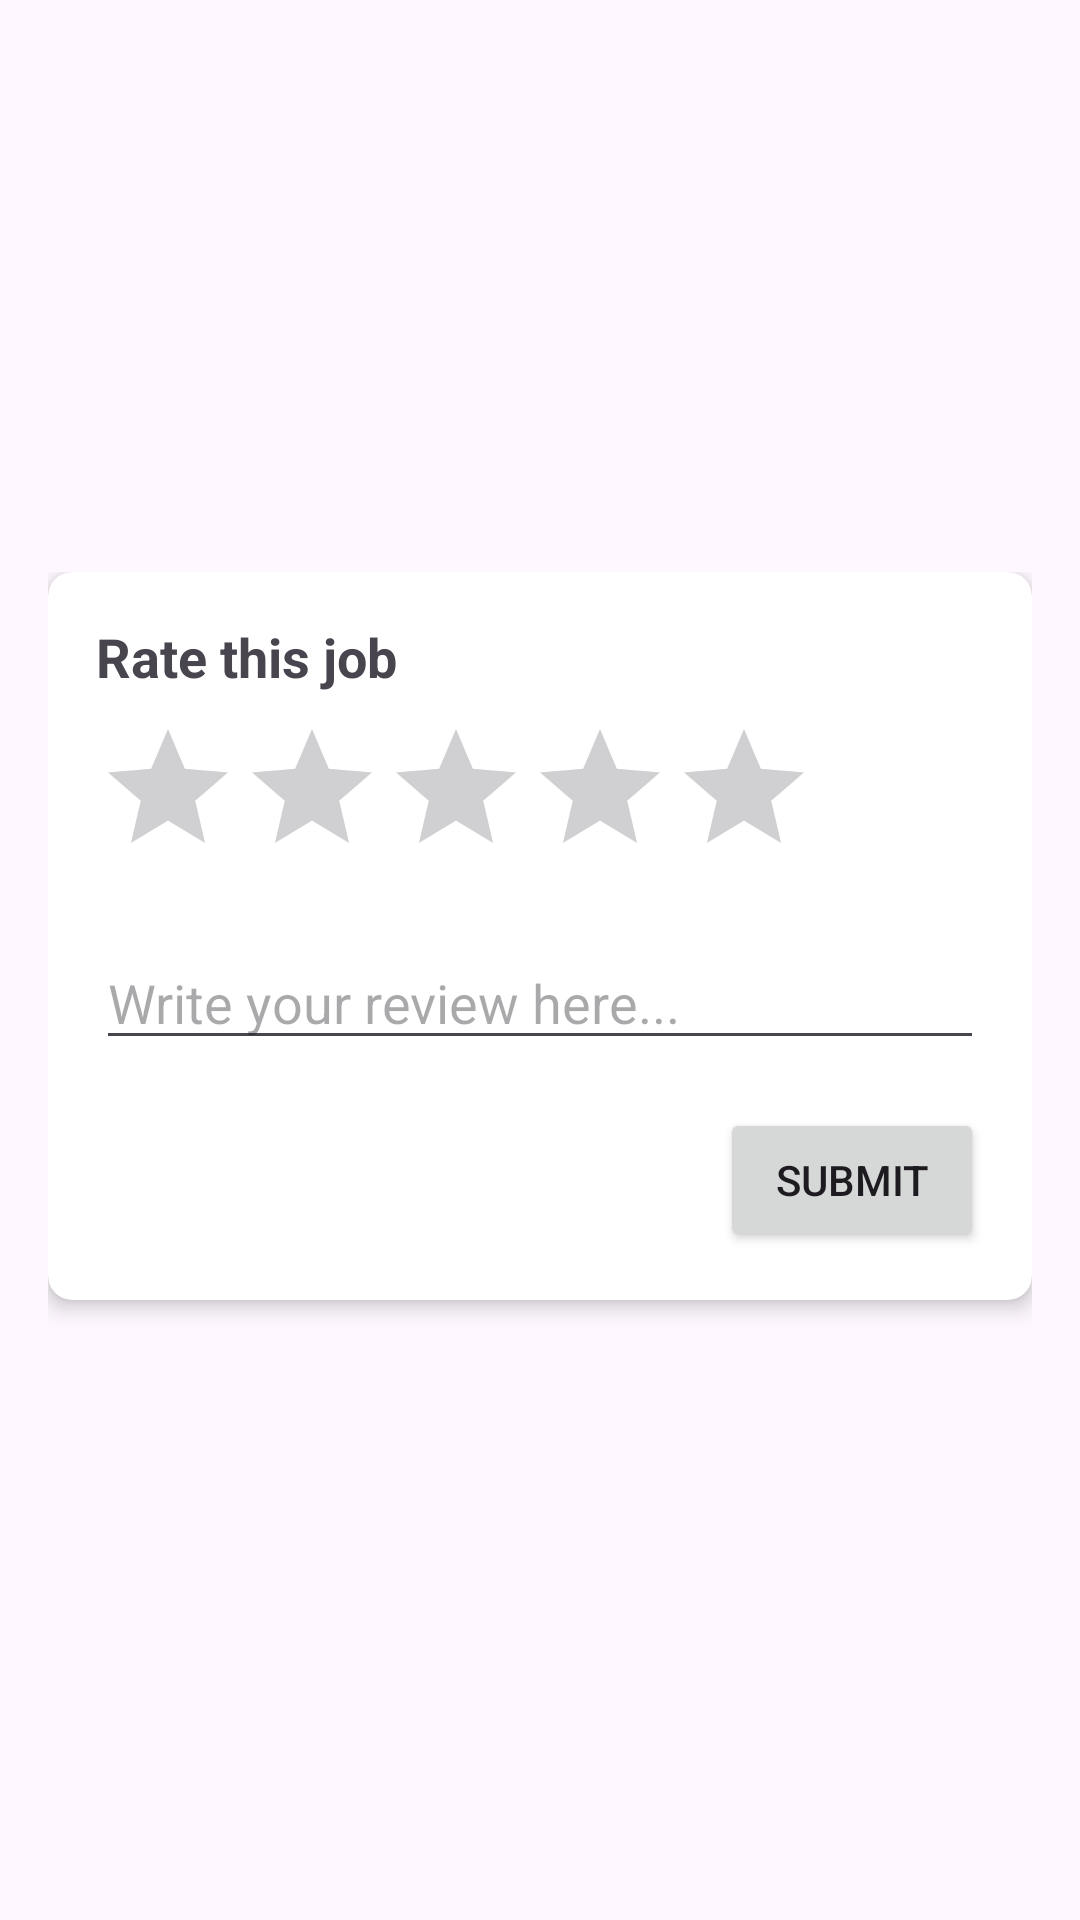

Layout XML and referenced resources for this Android screen:
<!-- AndroidManifest.xml: application theme Theme.FundiMtaa -->
<!-- res/layout/activity_rating_and_review.xml -->
<?xml version="1.0" encoding="utf-8"?>
<RelativeLayout xmlns:android="http://schemas.android.com/apk/res/android"
    xmlns:app="http://schemas.android.com/apk/res-auto"
    android:layout_width="match_parent"
    android:layout_height="match_parent"
    android:padding="16dp">

    <ScrollView
        android:layout_width="match_parent"
        android:layout_height="wrap_content"
        android:layout_centerInParent="true">

        <LinearLayout
            android:layout_width="match_parent"
            android:layout_height="wrap_content"
            android:orientation="vertical">

            <androidx.cardview.widget.CardView
                android:layout_width="match_parent"
                android:layout_height="wrap_content"
                android:layout_marginBottom="16dp"
                app:cardCornerRadius="8dp"
                app:cardElevation="4dp">

                <LinearLayout
                    android:layout_width="match_parent"
                    android:layout_height="wrap_content"
                    android:orientation="vertical"
                    android:padding="16dp">

                    <TextView
                        android:layout_width="wrap_content"
                        android:layout_height="wrap_content"
                        android:text="Rate this job"
                        android:textSize="18sp"
                        android:textStyle="bold" />

                    <RatingBar
                        android:id="@+id/ratingBar"
                        android:layout_width="wrap_content"
                        android:layout_height="wrap_content"
                        android:layout_marginTop="8dp"
                        android:numStars="5"
                        android:stepSize="1" />

                    <EditText
                        android:id="@+id/editTextReview"
                        android:layout_width="match_parent"
                        android:layout_height="wrap_content"
                        android:layout_marginTop="16dp"
                        android:hint="Write your review here..."
                        android:inputType="textMultiLine"
                        android:maxLines="4" />

                    <Button
                        android:id="@+id/buttonSubmit"
                        android:layout_width="wrap_content"
                        android:layout_height="wrap_content"
                        android:layout_gravity="end"
                        android:layout_marginTop="16dp"
                        android:text="Submit" />

                </LinearLayout>

            </androidx.cardview.widget.CardView>

        </LinearLayout>

    </ScrollView>

</RelativeLayout>
<!-- resources referenced by this layout -->
<resources>
  <style name="Theme.FundiMtaa" parent="Base.Theme.FundiMtaa" />
  <style name="Base.Theme.FundiMtaa" parent="Theme.Material3.DayNight.NoActionBar">
          <item name="colorPrimary">@color/my_primary</item>
          <item name="colorPrimaryVariant">@color/my_primary</item>
          <item name="colorOnPrimary">@color/white</item>
  
          <item name="colorSecondary">@color/my_secondary</item>
          <item name="colorSecondaryVariant">@color/my_secondary</item>
          <item name="colorOnSecondary">@color/black</item>
          <item name="android:statusBarColor">@color/my_primary</item>
          
          
      </style>
  <color name="my_primary">#8E24AA</color>
  <color name="white">#E6DBDB</color>
  <color name="my_secondary">#9C27B0</color>
  <color name="black">#FF000000</color>
</resources>
